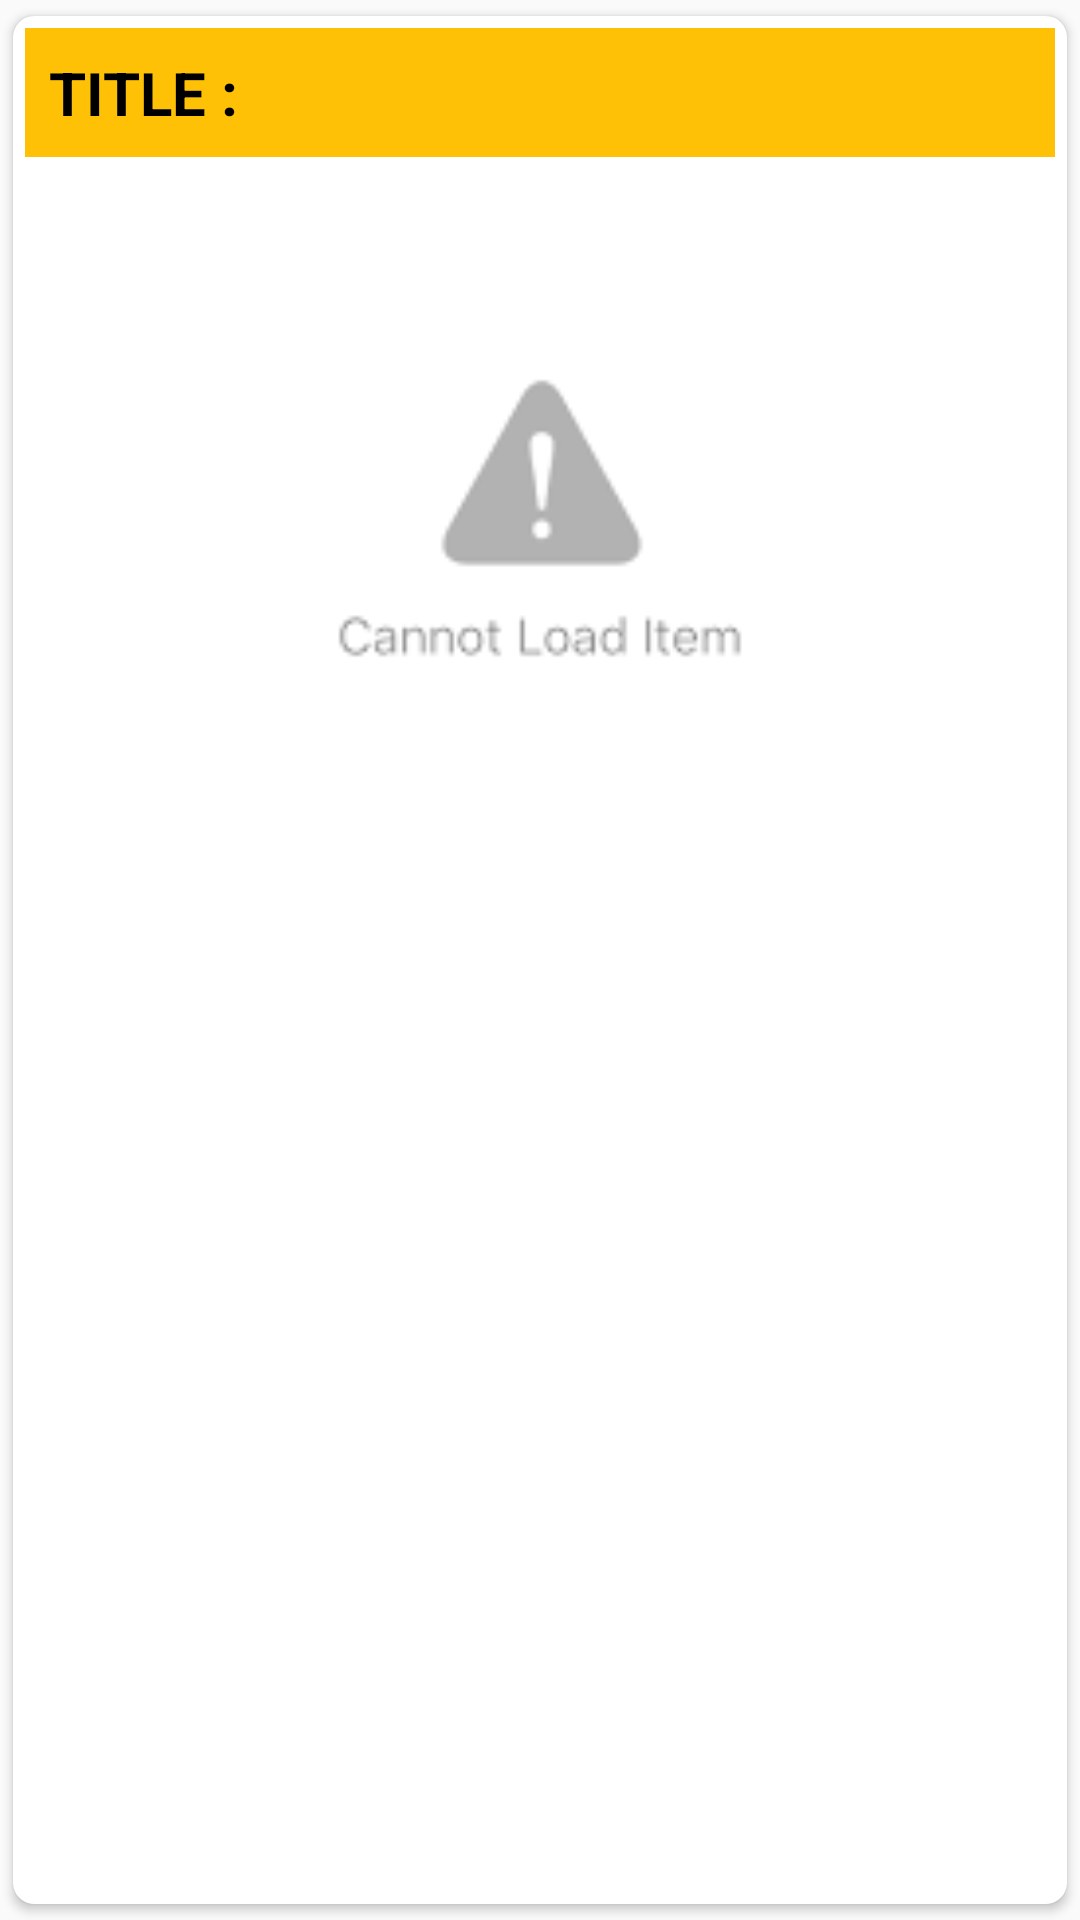

Produce the Android XML layout that renders to this screen, including the resource entries it uses.
<!-- AndroidManifest.xml: application theme Theme.Movies4u -->
<!-- res/layout/newvideos_item.xml -->
<?xml version="1.0" encoding="utf-8"?>
<androidx.cardview.widget.CardView xmlns:android="http://schemas.android.com/apk/res/android"
    android:layout_width="match_parent"
    android:layout_height="wrap_content"
    xmlns:app="http://schemas.android.com/apk/res-auto"
    app:cardCornerRadius="7dp"
    android:layout_marginLeft="25dp"
    android:layout_marginRight="25dp"
    android:elevation="600dp"
    app:cardUseCompatPadding="true"
    android:outlineSpotShadowColor="@color/black">


    <LinearLayout
        android:layout_width="match_parent"
        android:layout_height="wrap_content"
        android:orientation="vertical"
        android:backgroundTint="@color/black"
        android:outlineAmbientShadowColor="@color/black"
        android:padding="4dp">

        <LinearLayout
            android:layout_width="match_parent"
            android:layout_height="wrap_content"
            android:orientation="horizontal"
            android:background="@color/logo_color"
            >

            <TextView
                android:id="@+id/titletext"
                android:layout_width="match_parent"
                android:layout_height="wrap_content"
                android:layout_gravity="center"
                android:layout_margin="3dp"
                android:padding="5dp"
                android:text="Title :"
                android:textColor="@color/black"
                android:textStyle="bold"
                android:textAllCaps="true"
                android:textSize="20dp"/>

        </LinearLayout>

        <ImageView
            android:id="@+id/img1"
            android:layout_width="match_parent"
            android:layout_height="wrap_content"
            android:layout_centerVertical="true"
            android:backgroundTint="@color/black"
            android:src="@drawable/cannot_load_item"
            android:adjustViewBounds="true"
            app:civ_border_color="@color/black"
            app:civ_border_width="20dp" />


    </LinearLayout>

</androidx.cardview.widget.CardView>
<!-- resources referenced by this layout -->
<resources>
  <color name="black">#FF000000</color>
  <color name="logo_color">#FFFEC106</color>
  <!-- drawable cannot_load_item: png bitmap (drawable, 2196 bytes) -->
  <style name="Theme.Movies4u" parent="Theme.AppCompat.Light.NoActionBar">
          
          <item name="colorPrimary">@color/purple_500</item>
          <item name="colorPrimaryVariant">@color/purple_700</item>
          <item name="colorOnPrimary">@color/white</item>
          
          <item name="colorSecondary">@color/teal_200</item>
          <item name="colorSecondaryVariant">@color/teal_700</item>
          <item name="colorOnSecondary">@color/black</item>
          
          <item name="android:statusBarColor" tools:targetApi="l">?attr/colorPrimaryVariant</item>
          
      </style>
  <color name="purple_500">#FF6200EE</color>
  <color name="purple_700">#FF3700B3</color>
  <color name="white">#FFFFFFFF</color>
  <color name="teal_200">#FF03DAC5</color>
  <color name="teal_700">#FF018786</color>
</resources>
